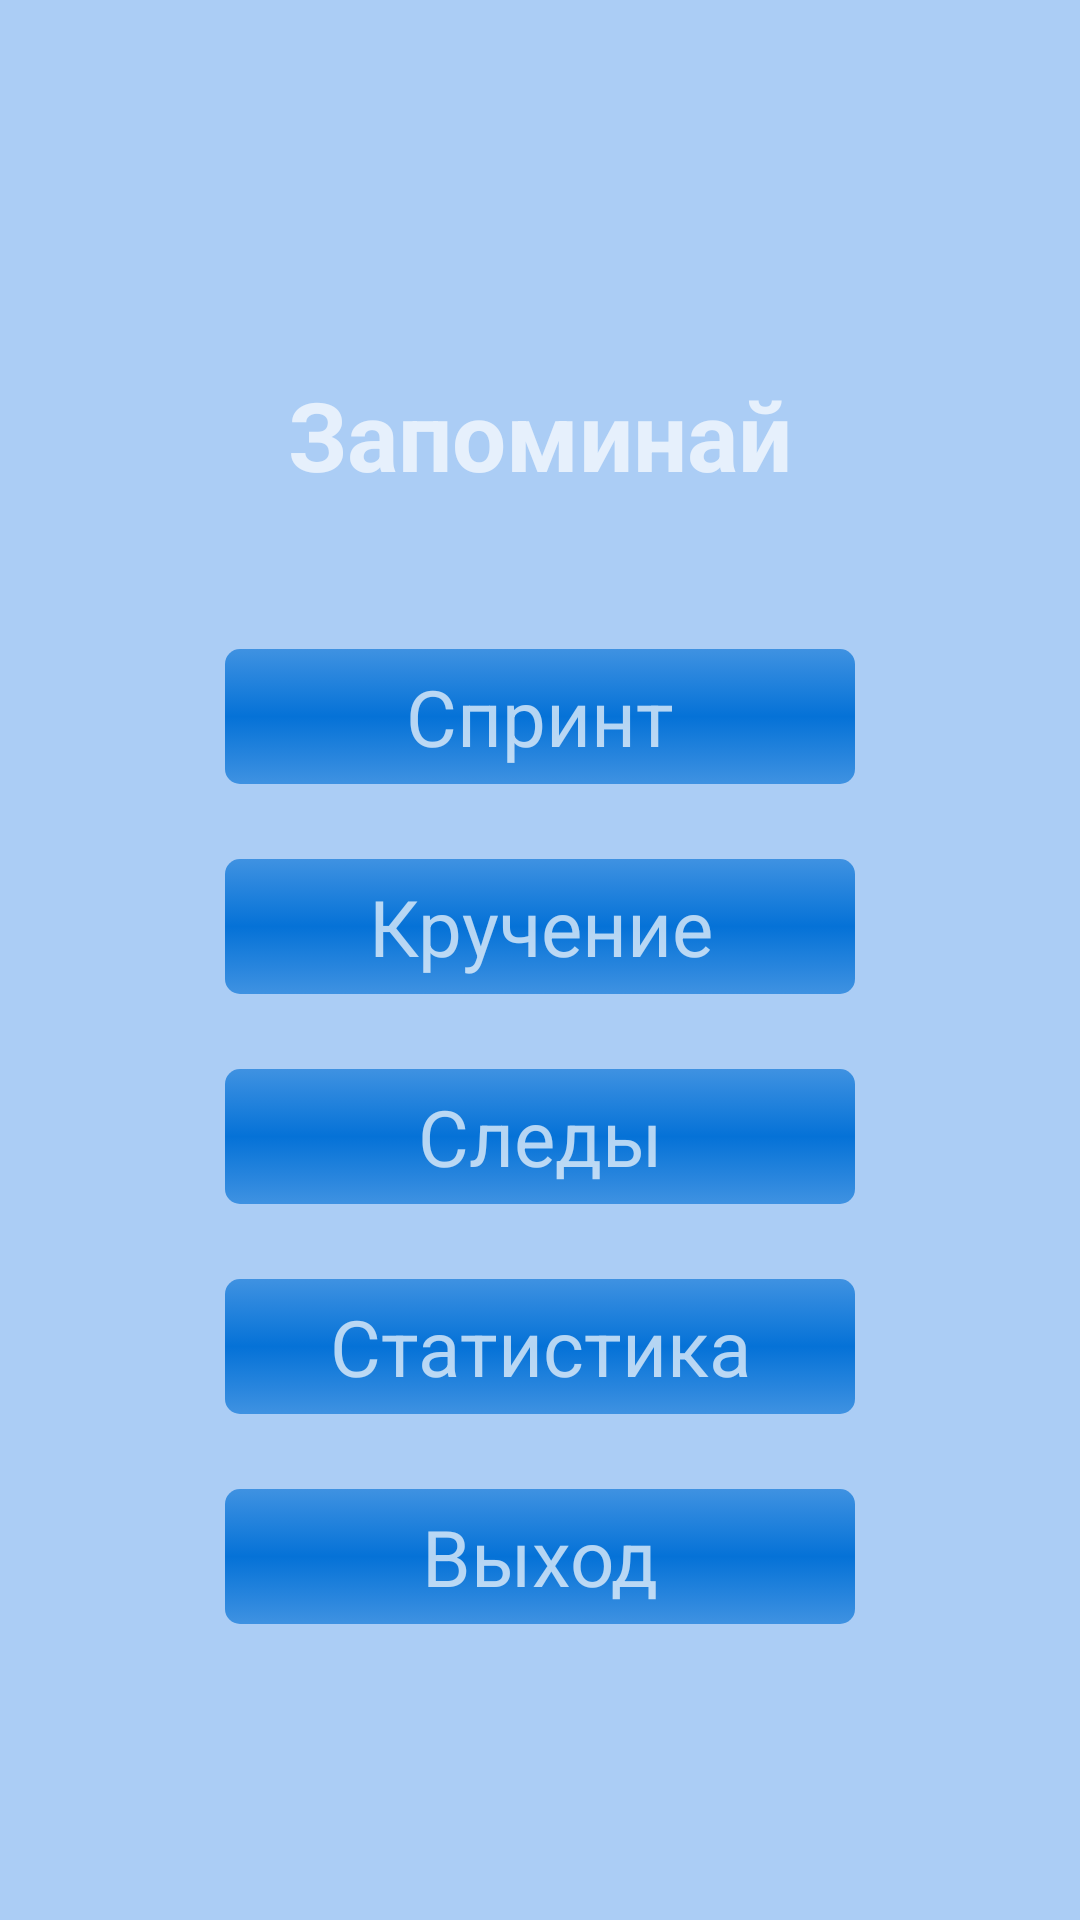

The Android layout XML behind this screen, and the referenced resources:
<!-- AndroidManifest.xml: application theme Theme.BrainTrain -->
<!-- res/layout/menu_fragment.xml -->
<?xml version="1.0" encoding="utf-8"?>
<LinearLayout xmlns:android="http://schemas.android.com/apk/res/android"
    android:layout_width="match_parent"
    android:layout_height="match_parent"
    android:background="#abcdf5"
    android:gravity="center"
    android:orientation="vertical">

    <TextView
        android:id="@+id/title"
        android:layout_width="wrap_content"
        android:layout_height="wrap_content"
        android:layout_marginTop="25dp"
        android:text="Запоминай"
        android:textSize="32sp"
        android:textStyle="bold" />

    <LinearLayout
        android:id="@+id/buttons"
        android:layout_width="wrap_content"
        android:layout_height="wrap_content"
        android:layout_marginTop="25dp"
        android:orientation="vertical">

        <TextView
            android:id="@+id/menu1"
            style="@style/button"
            android:text="Спринт" />

        <TextView
            android:id="@+id/menu2"
            style="@style/button"
            android:text="Кручение" />

        <TextView
            android:id="@+id/menu3"
            style="@style/button"
            android:text="Следы" />

        <TextView
            android:id="@+id/menu4"
            style="@style/button"
            android:text="Статистика" />

        <TextView
            android:id="@+id/menu5"
            style="@style/button"
            android:text="Выход" />
    </LinearLayout>
</LinearLayout>
<!-- resources referenced by this layout -->
<resources>
  <style name="button" parent="Widget.MaterialComponents.TextView">
          <item name="android:layout_width">210dp</item>
          <item name="android:layout_height">45dp</item>
          <item name="android:background">@drawable/button_background</item>
          <item name="android:gravity">center</item>
          <item name="android:layout_marginTop">25dp</item>
          <item name="android:textSize">26sp</item>
      </style>
  <style name="Theme.BrainTrain" parent="Theme.MaterialComponents.NoActionBar">
          
          <item name="colorPrimary">@color/purple_500</item>
          <item name="colorPrimaryVariant">@color/purple_700</item>
          <item name="colorOnPrimary">@color/white</item>
          
          <item name="colorSecondary">@color/teal_200</item>
          <item name="colorSecondaryVariant">@color/teal_700</item>
          <item name="colorOnSecondary">@color/black</item>
          
          <item name="android:statusBarColor" tools:targetApi="l">?attr/colorPrimaryVariant</item>
          <item name="android:windowFullscreen">true</item>
          
      </style>
  <!-- drawable button_background (drawable) -->
  <?xml version="1.0" encoding="utf-8"?>
  <selector xmlns:android="http://schemas.android.com/apk/res/android">
      <item android:state_pressed="true">
          <shape android:shape="rectangle">
              <corners android:radius="5dp" />
              <gradient android:angle="270"
                  android:centerY="0.5"
                  android:centerColor="#342996"
                  android:endColor="#f12d25c6"
                  android:startColor="#3b3cb1" />
          </shape>
      </item>
      <item>
          <shape android:shape="rectangle">
              <corners android:radius="5dp" />
              <gradient android:angle="270"
                  android:centerY="0.5"
                  android:centerColor="#0572D7"
                  android:endColor="#a60572d7"
                  android:startColor="#a60572d7" />
          </shape>
      </item>
  </selector>
  <!-- not gathered from this repository: default colours our renderer supplied (Android Studio template values) -->
  <color name="purple_500">#FF6200EE</color>
  <color name="purple_700">#FF3700B3</color>
  <color name="teal_200">#FF03DAC5</color>
  <color name="teal_700">#FF018786</color>
  <color name="black">#FF000000</color>
  <color name="white">#FFFFFFFF</color>
</resources>
